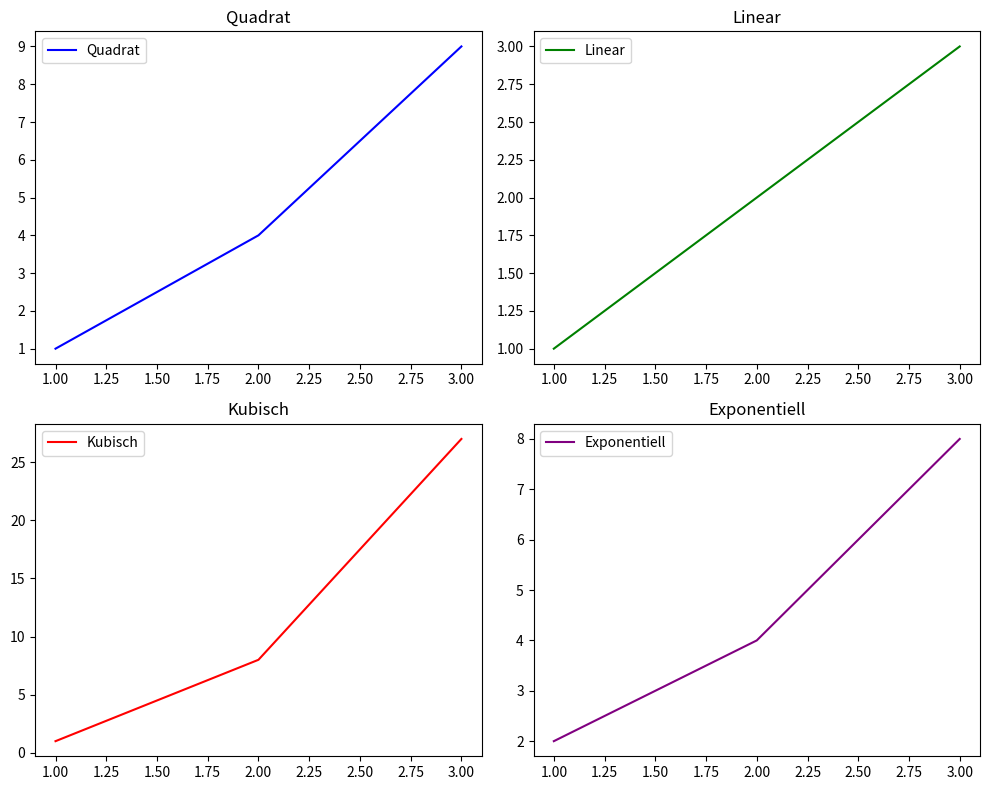

The matplotlib source for this figure:
import matplotlib.pyplot as plt

# Erstelle eine neue Figur mit 4 Subplots (2 Zeilen, 2 Spalten)
fig, axs = plt.subplots(2, 2, figsize=(10, 8))

# Plot 1: Quadratfunktion
axs[0, 0].plot([1, 2, 3], [1, 4, 9], label="Quadrat", color='blue')
axs[0, 0].set_title('Quadrat')
axs[0, 0].legend()

# Plot 2: Lineare Funktion
axs[0, 1].plot([1, 2, 3], [1, 2, 3], label="Linear", color='green')
axs[0, 1].set_title('Linear')
axs[0, 1].legend()

# Plot 3: Kubische Funktion
axs[1, 0].plot([1, 2, 3], [1, 8, 27], label="Kubisch", color='red')
axs[1, 0].set_title('Kubisch')
axs[1, 0].legend()

# Plot 4: Exponentielle Funktion
axs[1, 1].plot([1, 2, 3], [2, 4, 8], label="Exponentiell", color='purple')
axs[1, 1].set_title('Exponentiell')
axs[1, 1].legend()

# Layout-Anpassung, um Überlappungen zu vermeiden
plt.tight_layout()

# Zeige die Figur an
plt.show()
